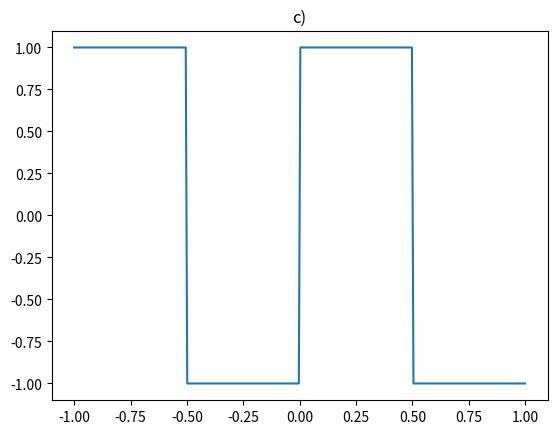

Generate this figure with matplotlib:
import numpy as np
import matplotlib.pyplot as plt

t = np.linspace(-1, 1, 300)
fig, ax = plt.subplots()
plt.plot( t, np.sign(np.sin(2 *np.pi * 300 * t)))
ax.set_title('c)')
plt.savefig('ex2C.pdf')
plt.show()

